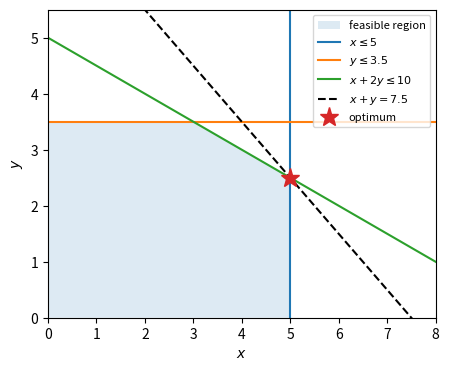
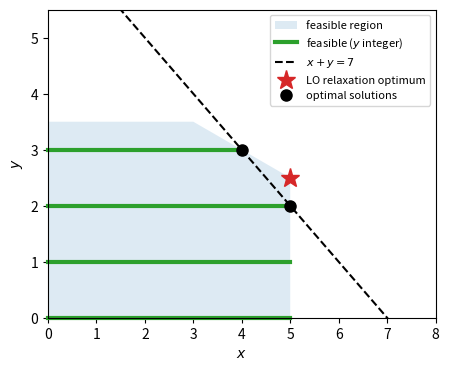
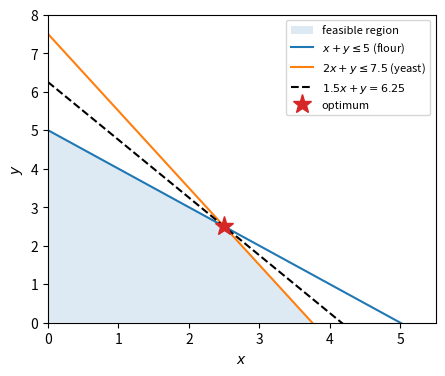
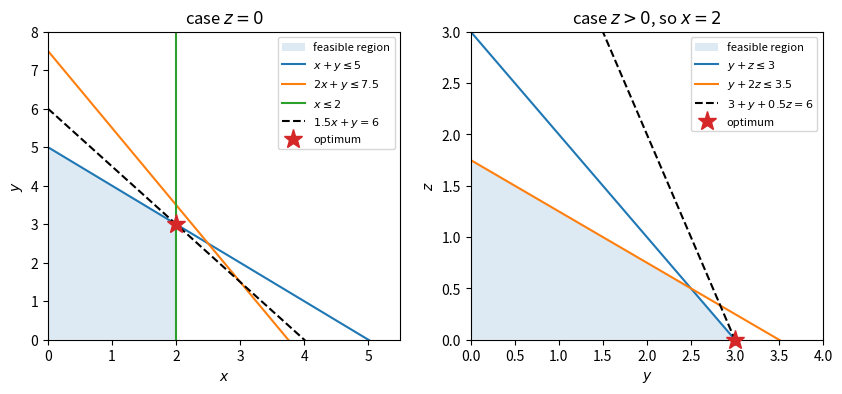
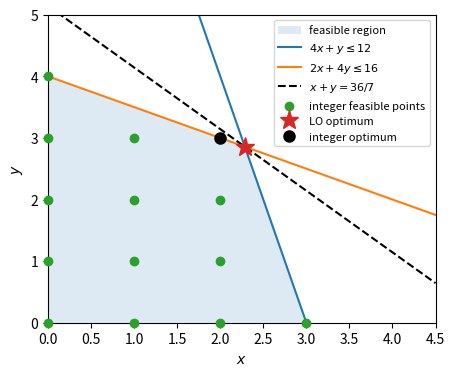

Generate these figures, in order, with matplotlib:
# ---
# jupyter:
#   jupytext:
#     text_representation:
#       extension: .py
#       format_name: percent
#       format_version: '1.3'
#       jupytext_version: 1.19.5
#   kernelspec:
#     display_name: Python 3 (ipykernel)
#     language: python
#     name: python3
# ---

# %% [markdown]
# ---
# description: "Homework exercises and further exercises for Lecture 8 on linear and integer optimization."
# thumbnail: null
# ---
# # Lecture 8: Exercises
#
# [![Open In Colab](images/colab-badge.svg)](https://colab.research.google.com/github/UvA-SSO/simopt-lecture-notes/blob/main/notebooks/lecture8_exercises.ipynb)

# %% [markdown]
# The smaller exercises embedded in [Introduction](lecture8_introduction.ipynb),
# [Linear Optimization](lecture8_linear-optimization.ipynb), and
# [Integer Optimization](lecture8_integer-optimization.ipynb) check what you just read.
# This notebook collects the larger exercises for Lecture 8: independent problems worth
# more time, starting with a set of homework exercises, followed by further exercises.
#
# :::{warning} Try It Yourself First
# The homework exercises below are representative of what you can expect on the exam:
# solve them by hand, pen-and-paper, without pulp or a computer. Attempt each one
# yourself, or make a serious effort, before opening the answer. If you do not manage to
# solve it, look at the answer to help you continue. Once solved, come back at a later
# time and try it again without looking at the answer. As extra practice, you can also
# solve them with pulp.
# :::

# %% [markdown]
# ## Homework Exercises

# %% [markdown]
# :::{exercise}
# :label: hw-8-1
#
# A company has resources to produce 5 units of product 1 and 3.5 units of product 2.
# However, both products need labor, which is limited to 10 days. A unit of product 1
# requires 1 day of work, a unit of product 2 requires 2 days of work. The objective is to
# maximize the total number of products produced.
#
# a. Model this as a linear optimization problem (the solution does not need to be
#    integer). "Model" means writing out the model on paper with well-defined decision
#    variables used in the objective function and constraints.
#
# b. Make a graphical representation of the problem and determine the optimal solution
#    algebraically.
#
# c. Suppose the number of units of product 2 produced must be integer. Give *all* optimal
#    solutions and motivate why they are optimal.
#
# d. In exchange for 0.25 units of product 2, you can obtain 5 additional labor days; this
#    exchange is possible only once, and the number of units of product 2 produced no
#    longer has to be integer. Model this as an integer linear optimization problem, and
#    motivate whether you should make use of this exchange.
# :::
#

# %% tags=["remove-cell"]
import matplotlib.pyplot as plt
from matplotlib.patches import Polygon


def draw_line(ax, a, b, c, xlim, **style):
    """Draw the line a x + b y = c over the horizontal range xlim."""
    if b == 0:
        ax.axvline(c / a, **style)
    else:
        xs = [xlim[0], xlim[1]]
        ax.plot(xs, [(c - a * x) / b for x in xs], **style)


def draw_region(ax, corners, xlim, ylim, xlabel="$x$", ylabel="$y$"):
    """Shade the feasible region with the given corner points."""
    ax.add_patch(Polygon(corners, alpha=0.15, label="feasible region"))
    ax.set_xlim(*xlim)
    ax.set_ylim(*ylim)
    ax.set_xlabel(xlabel)
    ax.set_ylabel(ylabel)


# %% tags=["remove-cell"] label="hw-8-1b"
fig, ax = plt.subplots(figsize=(5, 4))
lim_x, lim_y = (0.0, 8.0), (0.0, 5.5)
draw_region(ax, [(0, 0), (5, 0), (5, 2.5), (3, 3.5), (0, 3.5)], lim_x, lim_y)
draw_line(ax, 1, 0, 5, lim_x, color="C0", label=r"$x \leq 5$")
draw_line(ax, 0, 1, 3.5, lim_x, color="C1", label=r"$y \leq 3.5$")
draw_line(ax, 1, 2, 10, lim_x, color="C2", label=r"$x + 2y \leq 10$")
draw_line(ax, 1, 1, 7.5, lim_x, color="k", ls="--", label="$x + y = 7.5$")
ax.plot(5, 2.5, "C3*", markersize=14, zorder=4, clip_on=False, label="optimum")
ax.legend(loc="upper right", fontsize=8)
plt.show()

# %% tags=["remove-cell"] label="hw-8-1c"
fig, ax = plt.subplots(figsize=(5, 4))
draw_region(ax, [(0, 0), (5, 0), (5, 2.5), (3, 3.5), (0, 3.5)], lim_x, lim_y)
for level in range(4):
    x_max = min(5, 10 - 2 * level)
    segment_label = "feasible ($y$ integer)" if level == 0 else None
    ax.plot(
        [0, x_max],
        [level, level],
        color="C2",
        lw=3,
        label=segment_label,
        clip_on=False,
    )
draw_line(ax, 1, 1, 7, lim_x, color="k", ls="--", label="$x + y = 7$")
ax.plot(
    5,
    2.5,
    "C3*",
    markersize=14,
    zorder=4,
    clip_on=False,
    label="LO relaxation optimum",
)
ax.plot(
    [5, 4],
    [2, 3],
    "ko",
    markersize=8,
    zorder=4,
    clip_on=False,
    label="optimal solutions",
)
ax.legend(loc="upper right", fontsize=8)
plt.show()

# %% [markdown]
#
# ::::{solution} hw-8-1
# :label: sol-hw-8-1
# :class: dropdown
#
# a. Let $x$ and $y$ be the number of units produced of product 1 and 2, respectively.
#    Then the LO is
#
#    $$
#    \begin{aligned}
#    \max \quad & x + y \\
#    \text{s.t.} \quad & x \le 5 \\
#    & y \le 3.5 \\
#    & x + 2y \le 10 \\
#    & x, y \ge 0.
#    \end{aligned}
#    $$
#
# b. The figure below shows the feasible region. Shifting the objective line $x + y = c$
#    up (increasing $c$) as far as possible, it last touches the feasible region where the
#    lines $x = 5$ and $x + 2y = 10$ cross. Substituting $x = 5$ in $x + 2y = 10$ gives
#    $y = 2.5$: the optimal solution is $(x, y) = (5, 2.5)$ with objective value 7.5.
#
# :::{figure} #hw-8-1b
# :label: fig-hw-8-1b
#
# Solution of [](#hw-8-1), part b: the feasible region of part a, with the objective line $x + y = 7.5$ through the optimum
# $(5, 2.5)$.
# :::
#
# c. Only $y$ has to be integer; $x$ may still take any value. We use
#    [branch and bound](lecture8_integer-optimization.ipynb#branch-and-bound). The LO
#    relaxation is the problem of part b, with optimum $(5, 2.5)$ and UB 7.5. Since
#    $y = 2.5$ is not integer, we branch on $y$:
#
#    - $y \le 2$: the LO optimum is $(5, 2)$ with value 7. Here $y$ is integer, so this is
#      a feasible solution and gives LB 7. It is also the only optimal solution of this
#      subproblem, since $x \le 5$ and $y \le 2$.
#    - $y \ge 3$: now $3 \le y \le 3.5$, and the labor constraint gives $x \le 10 - 2y$,
#      so the objective is at most $10 - y$. The LO optimum is therefore $(4, 3)$ with
#      value 7, again with integer $y$, and no other point of this subproblem reaches 7.
#
#    Both subproblems are solved and the pool is empty, so the optimal value is 7, and it
#    is reached in both subproblems. The optimal solutions are $(x, y) = (5, 2)$ and
#    $(x, y) = (4, 3)$. The figure below shows the same result graphically: with integer
#    $y$, the feasible solutions are the horizontal line segments, and the objective line
#    $x + y = 7$ touches them in exactly these two points.
#
# :::{figure} #hw-8-1c
# :label: fig-hw-8-1c
#
# Solution of [](#hw-8-1), part c: with $y$ integer and $x$ continuous, the feasible solutions lie on the
# horizontal segments. The objective line $x + y = 7$ touches them in $(5, 2)$ and
# $(4, 3)$.
# :::
#
# d. Let binary $z = 1$ if the exchange is used, 0 otherwise. The ILO becomes
#
#    $$
#    \begin{aligned}
#    \max \quad & x + y - 0.25z \\
#    \text{s.t.} \quad & x \le 5 \\
#    & y \le 3.5 \\
#    & x + 2y \le 10 + 5z \\
#    & y \ge 0.25z \\
#    & x, y \ge 0 \\
#    & z \in \{0, 1\}.
#    \end{aligned}
#    $$
#
#    Case $z = 0$ is solved in part b, objective 7.5. For $z = 1$, the labor constraint
#    becomes $x + 2y \le 15$, and the corner of the feasible region moves to where
#    $x = 5$ meets $y = 3.5$ (labor used: $5 + 7 = 12 \le 15$), giving objective
#    $5 + 3.5 - 0.25 = 8.25$. Since $8.25 > 7.5$, it is optimal to use the exchange.
# ::::

# %% [markdown]
# :::{exercise}
# :label: hw-8-2
#
# A bakery produces two types of bread, A and B, using only flour and yeast. Each unit of
# A needs 1 unit of flour and 2 units of yeast; each unit of B needs 1 unit of flour and 1
# unit of yeast. The bakery has 5 units of flour and 7.5 units of yeast, and makes a
# profit of 1.5 euro per unit of A and 1 euro per unit of B sold. It wants to maximize
# profit.
#
# a. Model the bakery problem as an LO problem, assuming the solution does not have to be
#    integer.
#
# b. Make a graphical representation of the problem and determine the optimal baking
#    solution algebraically.
#
# c. Suppose the profits per unit of A and B are, more generally, $p_A \ge 0$ and
#    $p_B \ge 0$. Consider two candidate baking plans: (i) 0 units of A and 5 units of B;
#    (ii) 1 unit of A and 4 units of B. For each plan, give and motivate a value for the
#    pair $(p_A, p_B)$ such that that plan is optimal.
#
# d. Now the profit for the first 2 units of A is 1.5 euro per unit, and from 2 units
#    onward it drops to 0.5 euro per unit (e.g. 3.5 units of A give a profit of
#    $2 \times 1.5 + 1.5 \times 0.5 = 3.75$ euro). Model this as an LO problem and derive
#    the optimal solution.
# :::
#

# %% tags=["remove-cell"] label="hw-8-2b"
fig, ax = plt.subplots(figsize=(5, 4))
lim_x, lim_y = (0.0, 5.5), (0.0, 8.0)
draw_region(ax, [(0, 0), (3.75, 0), (2.5, 2.5), (0, 5)], lim_x, lim_y)
draw_line(ax, 1, 1, 5, lim_x, color="C0", label=r"$x + y \leq 5$ (flour)")
draw_line(ax, 2, 1, 7.5, lim_x, color="C1", label=r"$2x + y \leq 7.5$ (yeast)")
draw_line(
    ax, 1.5, 1, 6.25, lim_x, color="k", ls="--", label="$1.5x + y = 6.25$"
)
ax.plot(
    2.5, 2.5, "C3*", markersize=14, zorder=4, clip_on=False, label="optimum"
)
ax.legend(loc="upper right", fontsize=8)
plt.show()

# %% tags=["remove-cell"] label="hw-8-2d"
fig, (ax_left, ax_right) = plt.subplots(1, 2, figsize=(10, 4))
draw_region(ax_left, [(0, 0), (2, 0), (2, 3), (0, 5)], lim_x, lim_y)
draw_line(ax_left, 1, 1, 5, lim_x, color="C0", label=r"$x + y \leq 5$")
draw_line(ax_left, 2, 1, 7.5, lim_x, color="C1", label=r"$2x + y \leq 7.5$")
draw_line(ax_left, 1, 0, 2, lim_x, color="C2", label=r"$x \leq 2$")
draw_line(
    ax_left, 1.5, 1, 6, lim_x, color="k", ls="--", label="$1.5x + y = 6$"
)
ax_left.plot(
    2, 3, "C3*", markersize=14, zorder=4, clip_on=False, label="optimum"
)
ax_left.set_title("case $z = 0$")
ax_left.legend(loc="upper right", fontsize=8)

lim_y_case, lim_z_case = (0.0, 4.0), (0.0, 3.0)
draw_region(
    ax_right,
    [(0, 0), (3, 0), (2.5, 0.5), (0, 1.75)],
    lim_y_case,
    lim_z_case,
    xlabel="$y$",
    ylabel="$z$",
)
draw_line(ax_right, 1, 1, 3, lim_y_case, color="C0", label=r"$y + z \leq 3$")
draw_line(
    ax_right, 1, 2, 3.5, lim_y_case, color="C1", label=r"$y + 2z \leq 3.5$"
)
draw_line(
    ax_right,
    1,
    0.5,
    3,
    lim_y_case,
    color="k",
    ls="--",
    label="$3 + y + 0.5z = 6$",
)
ax_right.plot(
    3, 0, "C3*", markersize=14, zorder=4, clip_on=False, label="optimum"
)
ax_right.set_title("case $z > 0$, so $x = 2$")
ax_right.legend(loc="upper right", fontsize=8)
plt.show()

# %% [markdown]
#
# ::::{solution} hw-8-2
# :label: sol-hw-8-2
# :class: dropdown
#
# a. Let $x$ and $y$ be the number of units produced of bread types A and B. Then the LO
#    is
#
#    $$
#    \begin{aligned}
#    \max \quad & 1.5x + y \\
#    \text{s.t.} \quad & x + y \le 5 \\
#    & 2x + y \le 7.5 \\
#    & x, y \ge 0.
#    \end{aligned}
#    $$
#
# b. The figure below shows the feasible region. Shifting the objective line
#    $1.5x + y = c$ up as far as possible, it last touches the feasible region where the
#    lines $x + y = 5$ and $2x + y = 7.5$ cross. Subtracting the first equation from the
#    second gives $x = 2.5$, and then $y = 2.5$: the optimal solution is
#    $(x, y) = (2.5, 2.5)$ with objective value 6.25.
#
# :::{figure} #hw-8-2b
# :label: fig-hw-8-2b
#
# Solution of [](#hw-8-2), part b: the feasible region of part a, with the objective line $1.5x + y = 6.25$ through the
# optimum $(2.5, 2.5)$.
# :::
#
# c. The objective function is $p_A x + p_B y$.
#
#    i. $(p_A, p_B) = (0, 1)$: since A earns no profit, it is optimal to bake as much B as
#       possible. The flour constraint limits this to 5 units of B, so $(x, y) = (0, 5)$.
#
#    ii. The point $(1, 4)$ lies on the flour constraint line $x + y = 5$ and satisfies
#        the yeast constraint ($2 + 4 = 6 \le 7.5$), so it lies on the edge of the
#        feasible region between $(0, 5)$ and $(2.5, 2.5)$. Choosing the objective line
#        parallel to this edge, e.g. $(p_A, p_B) = (1, 1)$, makes every point on the
#        edge optimal, including $(1, 4)$.
#
# d. Let nonnegative $z$ be the less profitable version of $x$ that is unrestricted from
#    above, and restrict $x$ itself by the upper bound 2. The LO becomes
#
#    $$
#    \begin{aligned}
#    \max \quad & 1.5x + y + 0.5z \\
#    \text{s.t.} \quad & x + y + z \le 5 \\
#    & 2x + y + 2z \le 7.5 \\
#    & x \le 2 \\
#    & x, y, z \ge 0.
#    \end{aligned}
#    $$
#
#    Since $x$ and $z$ use the same resources and $x$ is more profitable, an optimal
#    solution only has $z > 0$ if $x$ is at its upper bound 2. There are two cases (see
#    the figure below):
#
#    - $z = 0$: then the model of part a applies with the extra constraint $x \le 2$.
#      Drawing this constraint in the figure of part b shows that the optimum is now
#      $(x, y, z) = (2, 3, 0)$, with objective value $1.5 \cdot 2 + 3 = 6$.
#    - $z > 0$: then $x = 2$, and the LO reduces to
#
#      $$
#      \begin{aligned}
#      \max \quad & 3 + y + 0.5z \\
#      \text{s.t.} \quad & y + z \le 3 \\
#      & y + 2z \le 3.5 \\
#      & y, z \ge 0.
#      \end{aligned}
#      $$
#
#      In the $(y, z)$ plane, the objective line reaches furthest where $y + z = 3$
#      crosses the axis $z = 0$, so the optimum is $(x, y, z) = (2, 3, 0)$ with objective
#      value 6. So a positive $z$ does not pay off.
#
#    Both cases lead to the same solution, so $(x, y, z) = (2, 3, 0)$ with profit 6 is
#    optimal: bake 2 units of A and 3 units of B.
#
#    :::{figure} #hw-8-2d
#    :label: fig-hw-8-2d
#
#    Solution of [](#hw-8-2), part d: the two cases. Left: $z = 0$, the region of part b with $x \le 2$ added.
#    Right: $z > 0$, so $x = 2$, and the remaining problem in $y$ and $z$.
#    :::
# ::::

# %% [markdown]
# :::{exercise}
# :label: hw-8-3
#
# You are packing a knapsack with a remaining capacity of 9 kg for a road trip. Four items
# remain, with sizes (kg) $(2, 2, 4, 4)$ and rewards (euro) $(3, 1, 8, 5)$.
#
# a. Write down the integer linear optimization formulation and give the optimal solution.
#
# b. Determine the optimal solution of the LO relaxation (i.e. without the binary
#    constraints).
#
# c. Determine the optimal solution using branch and bound, and make a drawing of the
#    steps you took.
#
# d. Suppose there is now also a volume capacity of 12 cubic decimeters, and the items'
#    volumes (dm$^3$) are $(4, 8, 2, 10)$. Modify part a to account for this extra
#    constraint. What is the optimal solution?
# :::
#

# %% [markdown]
#
# ::::{solution} hw-8-3
# :label: sol-hw-8-3
# :class: dropdown
#
# a. Number the items 1-4 and let $x_i = 1$ if item $i$ is taken, 0 otherwise. The ILO is
#
#    $$
#    \begin{aligned}
#    \max \quad & 3x_1 + x_2 + 8x_3 + 5x_4 \\
#    \text{s.t.} \quad & 2x_1 + 2x_2 + 4x_3 + 4x_4 \le 9 \\
#    & x_i \in \{0, 1\} \text{ for all } i.
#    \end{aligned}
#    $$
#
#    All rewards are positive, so an optimal solution leaves no room for another item. Each
#    item weighs at least 2 kg and items 3 and 4 together already weigh 8 kg, so the
#    solutions that use the capacity as much as possible are items $\{1, 2, 3\}$ (8 kg,
#    reward 12), items $\{1, 2, 4\}$ (8 kg, reward 9) and items $\{3, 4\}$ (8 kg, reward
#    13). The optimal solution is $(x_1, x_2, x_3, x_4) = (0, 0, 1, 1)$ with reward 13.
#
# b. As in
#    [Integer Optimization](lecture8_integer-optimization.ipynb#knapsack-lo-relaxation),
#    fill the knapsack in decreasing order of the reward-to-weight ratios, which are
#    $1.5, 0.5, 2, 1.25$ euro/kg for items 1-4. The order is 3, 1, 4, 2. Items 3 and 1 fit
#    completely (total weight $4 + 2 = 6$), leaving 3 kg for item 4 (weight 4), i.e. a
#    fraction $3/4$ of it. The optimal solution of the LO relaxation is
#    $(x_1, x_2, x_3, x_4) = (1, 0, 1, 3/4)$ with objective value $3 + 8 + 3.75 = 14.75$.
#
# c. We follow the
#    [branch and bound](lecture8_integer-optimization.ipynb#branch-and-bound) procedure
#    and solve every LO relaxation as in part b, packing the items fixed to 1 first. The
#    order in which subproblems are picked from the pool is a choice. Here we solve both
#    subproblems of the root first and then continue depth first: we always pick the most
#    recently created subproblem, with the branch $x_i = 0$ before $x_i = 1$.
#
#    - **Step 1: root problem.** From part b: $(1, 0, 1, 0.75)$ with value 14.75, a UB.
#      We branch on $x_4$.
#    - **Step 2: $x_4 = 0$.** Items 3, 1 and 2 all fit (8 kg): $(1, 1, 1, 0)$ with value
#      12. This solution is integer, so it gives the current best LB of 12.
#    - **Step 3: $x_4 = 1$.** Item 4 uses 4 kg; item 3 then fits and half of item 1 fills
#      the last kg: $(0.5, 0, 1, 1)$ with value 14.5. This UB is larger than 12, so we
#      branch on $x_1$.
#    - **Step 4: $x_4 = 1$, $x_1 = 0$.** Items 4 and 3 fit, and half of item 2 fills the
#      last kg: $(0, 0.5, 1, 1)$ with value 13.5, a UB larger than 12. We branch on $x_2$.
#    - **Step 5: $x_4 = 1$, $x_1 = 0$, $x_2 = 0$.** Items 4 and 3: $(0, 0, 1, 1)$ with
#      value 13. This solution is integer and improves the best LB to 13.
#    - **Step 6: suboptimal.** The solution of step 2 has value $12 < 13$.
#    - **Step 7: $x_4 = 1$, $x_1 = 0$, $x_2 = 1$.** Items 4 and 2 use 6 kg, and $3/4$ of
#      item 3 fills the rest: $(0, 1, 0.75, 1)$ with value 12, a UB.
#    - **Step 8: eliminate.** The UB of 12 is below the best LB of 13.
#    - **Step 9: $x_4 = 1$, $x_1 = 1$.** Items 4 and 1 use 6 kg, and $3/4$ of item 3 fills
#      the rest: $(1, 0, 0.75, 1)$ with value 14, a UB larger than 13. We branch on $x_3$.
#    - **Step 10: $x_4 = 1$, $x_1 = 1$, $x_3 = 0$.** Items 4 and 1, and item 2 still fits:
#      $(1, 1, 0, 1)$ with value 9, an integer solution and thus a LB.
#    - **Step 11: suboptimal.** The LB of 9 is below the best LB of 13.
#    - **Step 12: $x_4 = 1$, $x_1 = 1$, $x_3 = 1$.** The items fixed to 1 weigh
#      $4 + 2 + 4 = 10 > 9$ kg, so this subproblem is infeasible and is eliminated.
#    - **Step 13: optimum.** The pool is empty, so the best solution found,
#      $(0, 0, 1, 1)$ with reward 13 from step 5, is optimal. This matches part a.
#
# :::{figure} images/lecture8_hw1-ex3c.png
# :label: fig-hw-8-3c
#
# Solution of [](#hw-8-3), part c: branch-and-bound tree (UB = upper bound from the LO relaxation, LB = lower
# bound from a feasible integer solution). The infeasible subproblem of step 12 has no
# solution; its second line shows the values fixed by branching.
# :::
#
# d. Add the constraint $4x_1 + 8x_2 + 2x_3 + 10x_4 \le 12$ to the model of part a. An
#    extra constraint can only make the feasible region smaller, so the optimal value
#    cannot increase. The solution $(0, 0, 1, 1)$ from part c uses volume
#    $2 + 10 = 12 \le 12$, so it is still feasible, and with reward 13 it is still
#    optimal.
# ::::

# %% [markdown]
# :::{exercise}
# :label: hw-8-4
#
# Two products give the same revenue per unit produced but use different quantities of 2
# resources. Per unit produced, product 1 uses 4 units of resource 1 and 2 units of
# resource 2; product 2 uses 1 and 4 units, respectively. There are 12 units of resource 1
# and 16 units of resource 2 available. We want to maximize revenue.
#
# a. Formulate the linear optimization model of this product-mix problem.
#
# b. Make a graphical representation of the problem and determine the optimal solution
#    algebraically.
#
# c. Now the quantities produced can only be integer. Which constraints do you have to
#    add? What is the optimal solution in the integer case?
#
# d. In the integer case, suppose instead that there are 20 units of resource 2. What is
#    the additional revenue compared to part c?
# :::
#

# %% tags=["remove-cell"] label="hw-8-4b"
fig, ax = plt.subplots(figsize=(5, 4))
lim_x, lim_y = (0.0, 4.5), (0.0, 5.0)
draw_region(ax, [(0, 0), (3, 0), (16 / 7, 20 / 7), (0, 4)], lim_x, lim_y)
draw_line(ax, 4, 1, 12, lim_x, color="C0", label=r"$4x + y \leq 12$")
draw_line(ax, 2, 4, 16, lim_x, color="C1", label=r"$2x + 4y \leq 16$")
draw_line(ax, 1, 1, 36 / 7, lim_x, color="k", ls="--", label="$x + y = 36/7$")
int_points = [
    (i, j)
    for i in range(5)
    for j in range(6)
    if 4 * i + j <= 12 and 2 * i + 4 * j <= 16
]
ax.scatter(
    [i for i, _ in int_points],
    [j for _, j in int_points],
    color="C2",
    zorder=3,
    label="integer feasible points",
    clip_on=False,
)
ax.plot(
    16 / 7,
    20 / 7,
    "C3*",
    markersize=14,
    zorder=4,
    clip_on=False,
    label="LO optimum",
)
ax.plot(
    2, 3, "ko", markersize=8, zorder=4, clip_on=False, label="integer optimum"
)
ax.legend(loc="upper right", fontsize=8)
plt.show()

# %% [markdown]
#
# ::::{solution} hw-8-4
# :label: sol-hw-8-4
# :class: dropdown
#
# a. Let $x$ and $y$ be the number of units produced of product 1 and 2. Then
#
#    $$
#    \begin{aligned}
#    \max \quad & x + y \\
#    \text{s.t.} \quad & 4x + y \le 12 \\
#    & 2x + 4y \le 16 \\
#    & x, y \ge 0.
#    \end{aligned}
#    $$
#
# b. The figure below shows the feasible region. Shifting the objective line $x + y = c$
#    up as far as possible, it last touches the feasible region where the lines
#    $4x + y = 12$ and $2x + 4y = 16$ cross. From the first line, $y = 12 - 4x$;
#    substituting in the second gives $2x + 48 - 16x = 16$, so $x = 16/7$ and
#    $y = 20/7$, with objective value $36/7 \approx 5.14$.
#
# :::{figure} #hw-8-4b
# :label: fig-hw-8-4b
#
# Solution of [](#hw-8-4), part b: the feasible region of part a, with the objective line through the LO optimum
# $(16/7, 20/7)$ and the feasible integer points used in part c.
# :::
#
# c. Add the constraints $x, y \in \{0, 1, 2, \dots\}$. The LO optimum of part b is an
#    upper bound: no integer solution has a value above $36/7 \approx 5.14$. With $x$ and
#    $y$ integer, the value $x + y$ is integer too, so it is at most 5. The point
#    $(x, y) = (2, 3)$ is feasible ($8 + 3 = 11 \le 12$ and $4 + 12 = 16 \le 16$) and
#    has value 5, so it reaches this bound and is optimal. In the figure: shifting the
#    objective line down from the LO optimum, $(2, 3)$ is the first feasible integer
#    point it reaches.
#
# d. Constraint $2x + 4y \le 16$ becomes $2x + 4y \le 20$. The LO optimum is now where
#    $4x + y = 12$ meets $2x + 4y = 20$: $x = 2$, $y = 4$, objective value 6. Since this
#    solution is already integer, it is also optimal for the integer case. The additional
#    revenue compared to part c is $6 - 5 = 1$.
# ::::

# %% [markdown]
# ## Further Exercises
#
# These further exercises test your knowledge, your pulp skills, and include more
# homework-style questions: some from the book, some that need pulp (not possible on the
# exam).

# %% [markdown]
# :::{exercise}
# :label: ex-6-2
#
# Consider the following LO problem:
#
# $$
# \begin{aligned}
# \text{minimize} \quad & 2x_1 + x_2 + 4x_3 \\
# \text{subject to} \quad & x_1 - 2x_2 + 2x_3 \le 120 \\
# & -x_1 - x_2 + 3x_3 = 100 \\
# & x_1 - x_2 + x_3 \ge 80 \\
# & x_i \ge 0 \text{ for all } i.
# \end{aligned}
# $$
#
# a. Solve it in pulp (pulp accepts `>=` and `==` constraints directly).
#
# b. Rewrite it in the
#    [general form](lecture8_integer-optimization.ipynb#general-formulation)
#    (maximization, only "$\le$" constraints).
#
# c. Solve the rewritten problem and check it gives the same solution as a.
# :::

# %% [markdown]
# :::{exercise}
# :label: ex-6-4
#
# Re-solve the larger LO problem from
# [Linear Optimization](lecture8_linear-optimization.ipynb#larger-lo-example) adding the
# two resource constraints one at a time, and note how the optimal objective value changes
# after each addition.
# :::

# %% [markdown]
# :::{exercise}
# :label: ex-6-5
#
# The tax office can only check a subset of the declarations it received. There are 3 types
# of employees with different skills and 3 types of declarations. The expected extra-tax
# revenue per declaration type is (200, 1000, 500) euros. Every employee can process every
# declaration, except employee type 2 who cannot process declaration type 2 and employee
# type 3 who cannot process declaration type 3. The time per declaration is (1, 3, 2) hours,
# except employee type 3 who takes 2 hours for a type 1 declaration. The numbers of
# declarations are (15000, 6000, 8000); the numbers of available hours are
# (10000, 20000, 15000). How do you assign the employees to the declaration types? Solve
# with pulp.
# :::

# %% [markdown]
# :::{exercise}
# :label: ex-6-6
#
# Extend the larger LO problem from
# [Linear Optimization](lecture8_linear-optimization.ipynb#larger-lo-example). It helps to
# ask what the additional *decision* is.
#
# a. Next to the 15 oak panels, you can buy extra ones for a price of 1 per panel. What is
#    the optimal solution now?
#
# b. The same, but the price per extra panel is 3.
#
# c. The same, but the price is 6. Can you interpret the result?
# :::
